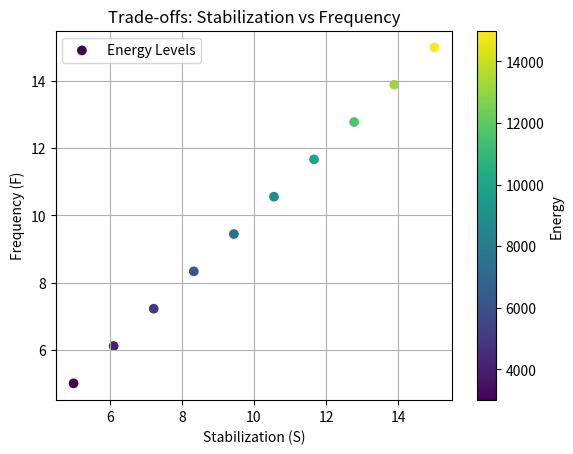

Write Python code to recreate this figure.
import numpy as np
import matplotlib.pyplot as plt
import json
import os
from scipy.optimize import minimize

# Function to calculate ARFS energy
def calculate_energy(A, R, F, S, K):
    return K * A * R * F * S

# Function to optimize energy
def energy_to_minimize(params, K):
    A, R, F, S = params
    # Ensure parameters stay within valid bounds
    if not (0 <= A <= 1 and 0 <= R <= 1 and F > 0 and 0 <= S <= 1):
        return -np.inf
    return -calculate_energy(A, R, F, S, K)  # Negate for maximization

# Perform optimization
def optimize_energy(K):
    initial_guess = [0.5, 0.8, 10, 0.7]
    bounds = [(0.5, 1.0), (0.8, 1.0), (5, 15), (0.6, 1.0)]  # Bounds for A, R, F, S
    result = minimize(energy_to_minimize, initial_guess, args=(K,), bounds=bounds)
    return result.x, -result.fun  # Optimal parameters and maximum energy

# Analyze trade-offs
def analyze_tradeoffs(K, F_values):
    S_values = np.linspace(0.6, 1.0, len(F_values))  # Stabilization increases as Frequency increases
    energies = [calculate_energy(1, 1, F, S, K) for F, S in zip(F_values, S_values)]
    return F_values, S_values, energies

# Plot trade-offs
def plot_tradeoffs(F_values, S_values, energies, output_dir):
    plt.figure()
    plt.scatter(S_values, F_values, c=energies, cmap='viridis', label='Energy Levels')
    plt.colorbar(label='Energy')
    plt.title('Trade-offs: Stabilization vs Frequency')
    plt.xlabel('Stabilization (S)')
    plt.ylabel('Frequency (F)')
    plt.grid(True)
    plt.legend()
    plt.savefig(f"{output_dir}/Tradeoffs_S_vs_F.png")
    plt.close()

# Main function
if __name__ == "__main__":
    # Configuration
    K = 1000  # Proportionality constant

    # Optimize energy
    optimal_params, max_energy = optimize_energy(K)
    print(f"Optimal Parameters: A={optimal_params[0]}, R={optimal_params[1]}, F={optimal_params[2]}, S={optimal_params[3]}")
    print(f"Maximum Energy: {max_energy}")

    # Analyze trade-offs
    F_values = np.linspace(5, 15, 10)
    S_values, _, energies = analyze_tradeoffs(K, F_values)

    # Output directory
    output_dir = "output_optimization_tradeoffs"
    os.makedirs(output_dir, exist_ok=True)

    # Save results to JSON
    results = {
        "optimal_params": {
            "A": optimal_params[0],
            "R": optimal_params[1],
            "F": optimal_params[2],
            "S": optimal_params[3],
        },
        "max_energy": max_energy,
        "tradeoffs": {
            "F_values": F_values.tolist(),
            "S_values": S_values.tolist(),
            "energies": energies,
        },
    }
    with open(f"{output_dir}/results.json", "w") as f:
        json.dump(results, f, indent=4)

    # Generate trade-off plot
    plot_tradeoffs(F_values, S_values, energies, output_dir)
    print(f"Results and visualizations saved in '{output_dir}' folder.")
